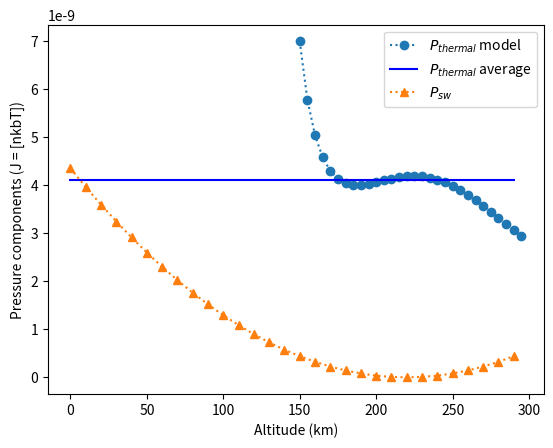

The script that saved this image:

# main.py 

import numpy as np
import matplotlib.pyplot as plt

import scipy as sp

from scipy.special import eval_legendre
from scipy import constants as const

y_Ne = np.zeros([4,5])
y_Te = np.zeros([4,5])


n_actual = [0,1,2,-1,-2]

y_Ne[0,0] = 96.31
y_Ne[1,0] = -163.19
y_Ne[2,0] = 124.48

y_Ne[0,1] =-464.86
y_Ne[1,1] = 818.69
y_Ne[2,1] = -621.82

y_Ne[0,2]= 846.52
y_Ne[1,2] = -1490.95
y_Ne[2,2] = 1124.95

y_Ne[0,3] = -7.917
y_Ne[1,3] = 14.088
y_Ne[2,3] = -10.653


y_Ne[0,4] =.2556
y_Ne[1,4] =-.4418
y_Ne[2,4] =.3289

y_Te[0,:] = [2.1855,4.4093,-4.2144,.2070,-.01284]
y_Te[1,:] = [-.9786,3.7677,-4.7405,.1190,-.005077]
y_Te[2,:] = [.2465,-.2892,-0.8883,-.03985,.001987]
y_Te[3,:] = [-.02676,-.4893,0.7477,.03220,-.002536]


B_sw = 19e-9 #T
u_sw = 1000e3 #ms^-1
mu_0 = 1.256e-6 # ref:wiki
x_l = 1e5
x_h = 3e5
n_sw = 5.5e-6 #num/m^3

# J = B_sw*2/((x_h-x_l)*mu_0)
# sigma = J/(u_sw*B_sw)
sigma =  1.9904458598726117e-05

def fun_eq1(l,n,h,y,SZA=0):
    # print("{},{}: {}".format(l,n_actual[n],y[l,n]))
    return y[l,n]*eval_legendre(l,np.cos(SZA))*np.power(h/2000,n_actual[n])


def Y_h(h,y,SZA=0):
    y_sum = 0
    # print(y)
    for l in range (0,4):
        for n in range(0,5):
            y_sum = y_sum + fun_eq1(l,n,h,y,SZA)
    return y_sum

J = sigma*u_sw*B_sw

def B_x(x):
    print(J)
    return 2*B_sw - J*mu_0*(x_h-x)


    
    

        
h = np.arange(150,300,5)
Ne = np.zeros_like(h)
Te = np.zeros_like(h)
Pb = []

# h = h*1e3     # convert to m
k_b = 1.38e-23 # ref:wiki
e =const.m_e






print("J = {} A".format(J))
print("Sigma = {}".format(sigma))

# print("u^2/sig = ",(u_sw**2)*sigma)






SZA = np.deg2rad(0)

for i,h_i in enumerate(h): 
    # print(h,i)
    Ne[i] = 10**Y_h(h_i,y_Ne,SZA)
    Te[i] = 10**Y_h(h_i,y_Te)
    
    P_ram = e*n_sw*np.power(u_sw,2)
    P_mag = np.power(B_x(h_i*1e3),2)/(2*mu_0)
    print("mag:",P_mag)
    print("ram:",P_ram)
    Pb.append(P_ram+P_mag) 

    # Pe[i] = i#tmp*1.0
    # Pe[i] = (np.power(,2)/(2*mu_0))
    
    

# print(P_val)
# print(Pe)
nkbT = (Ne*1e6)*k_b*Te


# # print(nkbT)
plt.plot(h,nkbT,'o:')

h_new = np.arange(0,300,10)
Pb_new = []


plt.plot(h_new,np.mean(nkbT)*np.ones_like(h_new),'b-')


for i,h_i in enumerate(h_new): 

    
    P_ram = e*n_sw*np.power(u_sw,2)
    P_mag = np.power(B_x(h_i*1e3),2)/(2*mu_0)
    Pb_new.append(P_ram+P_mag) 


plt.plot(h_new,Pb_new,'^:')

# R_indx = np.argmin(np.abs(nkbT - Pb))
# R_ion = h[R_indx]/1e3
# plt.plot([R_ion,R_ion],plt.ylim(),'k:')

plt.ylabel('Pressure components (J = [nkbT])')
plt.xlabel('Altitude (km)')
plt.legend([r'$P_{thermal}$ model',r'$P_{thermal}$ average',r'$P_{sw}$'])